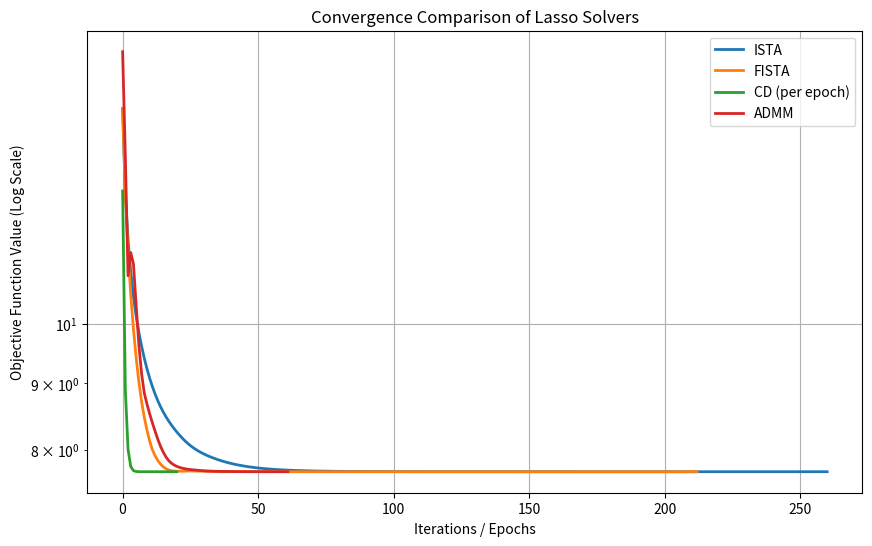
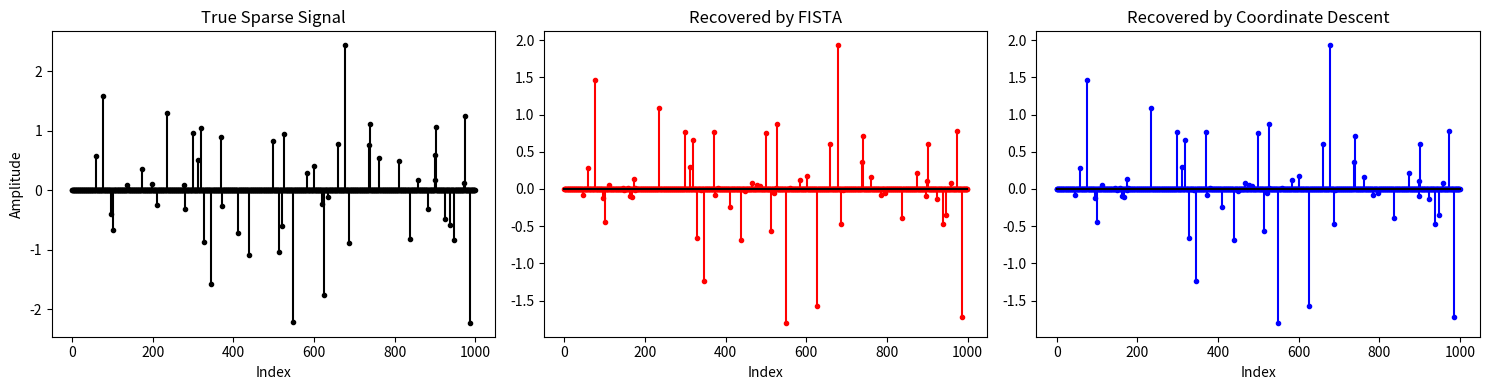

Python code for these plots, in order:
import numpy as np
import matplotlib.pyplot as plt
import time

# 设置随机种子以保证可复现性
np.random.seed(42)

# 参数设置
N = 1000  # 原始信号维度
M = 300   # 测量维度 (M < N)
S = 50    # 信号稀疏度 (非零元素个数)

# 生成真实稀疏信号 x_true
x_true = np.zeros(N)
nonzero_indices = np.random.choice(N, S, replace=False)
x_true[nonzero_indices] = np.random.randn(S)

# 生成测量矩阵 A (Gaussian Random Matrix)
A = np.random.randn(M, N) / np.sqrt(M)

# 生成观测噪声
sigma = 0.05
noise = sigma * np.random.randn(M)

# 生成观测信号 y
y = A @ x_true + noise

print(f"信号维度 N={N}, 测量维度 M={M}, 稀疏度 S={S}")


def f_val(x, A, y, lam):
    """计算Lasso目标函数值"""
    return 0.5 * np.linalg.norm(A @ x - y)**2 + lam * np.linalg.norm(x, 1)

def soft_threshold(v, kappa):
    """软阈值算子"""
    return np.sign(v) * np.maximum(np.abs(v) - kappa, 0.)

# 设定正则化参数 lambda
lam = 0.1 * np.max(np.abs(A.T @ y))
print(f"选择的正则化参数 lambda={lam:.4f}")


def ista(A, y, lam, alpha, max_iter=500, tol=1e-5):
    """ISTA (Iterative Shrinkage-Thresholding Algorithm)"""
    x = np.zeros(A.shape[1])
    obj_vals = []
    for k in range(max_iter):
        grad = A.T @ (A @ x - y)
        x_new = soft_threshold(x - alpha * grad, alpha * lam)
        obj_vals.append(f_val(x_new, A, y, lam))
        if np.linalg.norm(x_new - x) < tol:
            break
        x = x_new
    return x, obj_vals

def fista(A, y, lam, alpha, max_iter=500, tol=1e-5):
    """FISTA (Fast ISTA)"""
    x = np.zeros(A.shape[1])
    z = np.zeros(A.shape[1])
    t = 1.0
    obj_vals = []
    for k in range(max_iter):
        grad = A.T @ (A @ z - y)
        x_new = soft_threshold(z - alpha * grad, alpha * lam)
        obj_vals.append(f_val(x_new, A, y, lam))
        if np.linalg.norm(x_new - x) < tol:
            break
        t_new = (1.0 + np.sqrt(1.0 + 4.0 * t**2)) / 2.0
        z = x_new + ((t - 1.0) / t_new) * (x_new - x)
        x = x_new
        t = t_new
    return x, obj_vals

def coordinate_descent(A, y, lam, max_iter=500, tol=1e-5):
    """Coordinate Descent (CD)"""
    N = A.shape[1]
    x = np.zeros(N)
    obj_vals = []
    r = y - A @ x
    normA_sq = np.sum(A**2, axis=0)
    
    for k in range(max_iter):
        x_old = x.copy()
        for j in range(N):
            v_j = A[:, j].T @ r + normA_sq[j] * x[j]
            x_new_j = soft_threshold(v_j, lam) / normA_sq[j]
            r -= A[:, j] * (x_new_j - x[j])
            x[j] = x_new_j
        obj_vals.append(f_val(x, A, y, lam))
        if np.linalg.norm(x - x_old) < tol:
            break
    return x, obj_vals

def admm(A, y, lam, rho=1.0, max_iter=500, tol=1e-5):
    """Alternating Direction Method of Multipliers (ADMM)"""
    N = A.shape[1]
    x = np.zeros(N)
    z = np.zeros(N)
    u = np.zeros(N)
    obj_vals = []
    
    AtA = A.T @ A
    invMat = np.linalg.inv(AtA + rho * np.eye(N))
    Aty = A.T @ y
    
    for k in range(max_iter):
        x_new = invMat @ (Aty + rho * (z - u))
        z_new = soft_threshold(x_new + u, lam / rho)
        u_new = u + x_new - z_new
        obj_vals.append(f_val(x_new, A, y, lam))
        if np.linalg.norm(x_new - x) < tol and np.linalg.norm(z_new - z) < tol:
            break
        x, z, u = x_new, z_new, u_new
    return x, obj_vals


# 计算Lipschitz常数，用于设定步长 alpha
L = np.linalg.norm(A, ord=2)**2
alpha = 1.0 / L

print("Running ISTA...")
x_ista, obj_ista = ista(A, y, lam, alpha)

print("Running FISTA...")
x_fista, obj_fista = fista(A, y, lam, alpha)

print("Running Coordinate Descent...")
x_cd, obj_cd = coordinate_descent(A, y, lam)

print("Running ADMM...")
x_admm, obj_admm = admm(A, y, lam, rho=1.0)

# 绘制收敛曲线
plt.figure(figsize=(10, 6))
plt.plot(obj_ista, label='ISTA', linewidth=2)
plt.plot(obj_fista, label='FISTA', linewidth=2)
plt.plot(obj_cd, label='CD (per epoch)', linewidth=2)
plt.plot(obj_admm, label='ADMM', linewidth=2)
plt.yscale('log')
plt.xlabel('Iterations / Epochs')
plt.ylabel('Objective Function Value (Log Scale)')
plt.legend()
plt.title('Convergence Comparison of Lasso Solvers')
plt.grid(True)
plt.show()


plt.figure(figsize=(15, 4))

plt.subplot(131)
plt.stem(x_true, markerfmt='k.', linefmt='k-', basefmt='k-')
plt.title('True Sparse Signal')
plt.xlabel('Index')
plt.ylabel('Amplitude')

plt.subplot(132)
plt.stem(x_fista, markerfmt='r.', linefmt='r-', basefmt='k-')
plt.title('Recovered by FISTA')
plt.xlabel('Index')

plt.subplot(133)
plt.stem(x_cd, markerfmt='b.', linefmt='b-', basefmt='k-')
plt.title('Recovered by Coordinate Descent')
plt.xlabel('Index')

plt.tight_layout()
plt.show()

# 计算均方误差 (MSE)
mse_fista = np.mean((x_fista - x_true)**2)
mse_cd = np.mean((x_cd - x_true)**2)
print(f"FISTA Recovery MSE: {mse_fista:.6f}")
print(f"CD Recovery MSE:    {mse_cd:.6f}")
